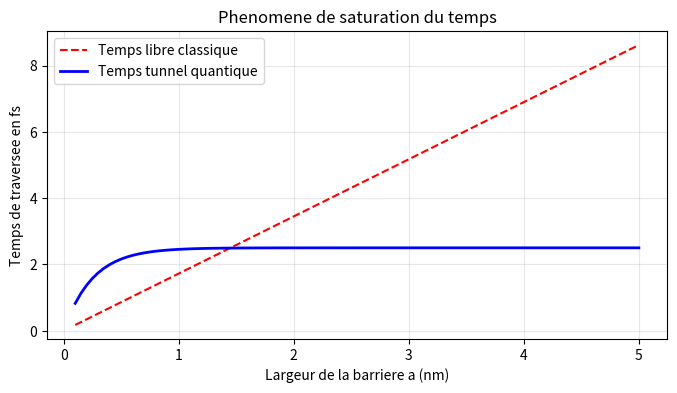

The script that saved this image:
import numpy as np
import matplotlib.pyplot as plt

# 1. Parametres de la barriere
# Tableau contenant les differentes epaisseurs de barriere a etudier allant de 0.1 a 5 nanometres
largeurs = np.linspace(0.1e-9, 5e-9, 100)

# 2. Temps de traversee classique dit temps libre
# Vitesse de groupe du paquet d ondes estimee en metres par seconde
vitesse_groupe = 5.8e5 
# En physique classique le temps de vol est directement proportionnel a la distance a parcourir
temps_libre = largeurs / vitesse_groupe

# 3. Temps de traversee quantique et phenomene de saturation
# Valeur asymptotique maximale du temps de traversee en secondes
tau_max = 2.5e-15 
# Constante d attenuation de l onde evanescente a l interieur de la barriere
kappa = 2e9 
# Modele analytique montrant que le temps de traversee stagne pour les barrieres larges
temps_tunnel = tau_max * (1 - np.exp(-2 * kappa * largeurs))

# 4. Visualisation graphique comparant les deux comportements
plt.figure(figsize=(8, 4))

# Conversion des largeurs en nanometres et des temps en femtosecondes pour la lisibilite du graphique
plt.plot(largeurs*1e9, temps_libre*1e15, 'r--', label='Temps libre classique')
plt.plot(largeurs*1e9, temps_tunnel*1e15, 'b-', linewidth=2, label='Temps tunnel quantique')

plt.xlabel("Largeur de la barriere a (nm)")
plt.ylabel("Temps de traversee en fs")
plt.title("Phenomene de saturation du temps")
plt.grid(True, alpha=0.3)
plt.legend()

plt.show()
